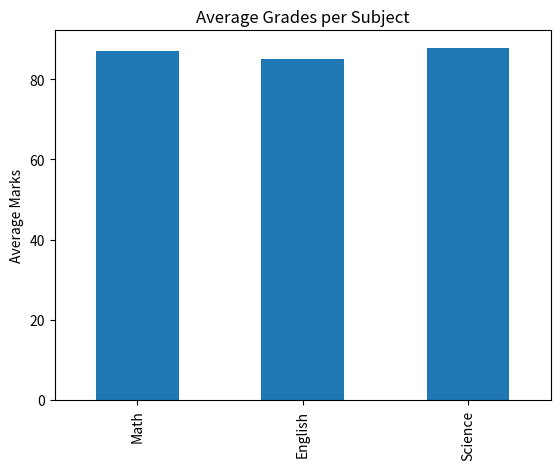
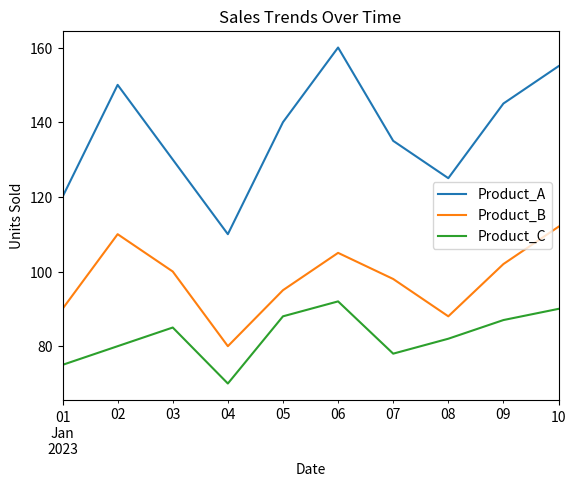

Write the Python code that produced these figures, in order. (Note: this script raises an exception after producing the figures.)
import pandas as pd
import matplotlib.pyplot as plt

data1 = {
    'Student_ID': [1, 2, 3, 4, 5, 6, 7, 8, 9, 10],
    'Math': [85, 90, 78, 92, 88, 95, 89, 79, 83, 91],
    'English': [78, 85, 88, 80, 92, 87, 90, 84, 79, 88],
    'Science': [90, 92, 85, 88, 94, 79, 83, 91, 87, 89]
}
df1 = pd.DataFrame(data1)

# Exercise 1: Average grade for each student
df1['Average'] = df1[['Math', 'English', 'Science']].mean(axis=1)

# Exercise 2: Student with highest average grade
top_student = df1.loc[df1['Average'].idxmax()]

# Exercise 3: Add 'Total' column
df1['Total'] = df1[['Math', 'English', 'Science']].sum(axis=1)

# Exercise 4: Bar chart of average grades per subject
df1[['Math', 'English', 'Science']].mean().plot(kind='bar')
plt.title("Average Grades per Subject")
plt.ylabel("Average Marks")
plt.show()

print("Student with highest average:", top_student)
data2 = {
    'Date': pd.date_range(start='2023-01-01', periods=10),
    'Product_A': [120, 150, 130, 110, 140, 160, 135, 125, 145, 155],
    'Product_B': [90, 110, 100, 80, 95, 105, 98, 88, 102, 112],
    'Product_C': [75, 80, 85, 70, 88, 92, 78, 82, 87, 90]
}
df2 = pd.DataFrame(data2)

# Exercise 1: Total sales for each product
total_sales = df2[['Product_A', 'Product_B', 'Product_C']].sum()

# Exercise 2: Date with highest total sales
df2['Total_Sales'] = df2[['Product_A','Product_B','Product_C']].sum(axis=1)
max_sales_date = df2.loc[df2['Total_Sales'].idxmax(), 'Date']

# Exercise 3: Percentage change in sales per product
pct_change = df2[['Product_A', 'Product_B', 'Product_C']].pct_change() * 100

# Exercise 4: Line chart
df2.set_index('Date')[['Product_A', 'Product_B', 'Product_C']].plot()
plt.title("Sales Trends Over Time")
plt.ylabel("Units Sold")
plt.show()

print("Total sales:\n", total_sales)
print("Date with highest total sales:", max_sales_date)
data3 = {
    'Employee_ID': [101, 102, 103, 104, 105, 106, 107, 108, 109, 110],
    'Name': ['Alice', 'Bob', 'Charlie', 'David', 'Emma', 'Frank', 'Grace', 'Hank', 'Ivy', 'Jack'],
    'Department': ['HR', 'IT', 'Marketing', 'IT', 'Finance', 'HR', 'Marketing', 'IT', 'Finance', 'Marketing'],
    'Salary': [60000, 75000, 65000, 80000, 70000, 72000, 68000, 78000, 69000, 76000],
    'Experience (Years)': [3, 5, 2, 8, 4, 6, 3, 7, 2, 5]
}
df3 = pd.DataFrame(data3)

# Exercise 1: Average salary per department
avg_salary = df3.groupby('Department')['Salary'].mean()

# Exercise 2: Employee with most experience
most_exp = df3.loc[df3['Experience (Years)'].idxmax()]

# Exercise 3: Salary increase from minimum salary
min_salary = df3['Salary'].min()
df3['Salary Increase %'] = ((df3['Salary'] - min_salary) / min_salary) * 100

# Exercise 4: Bar chart distribution of employees across departments
df3['Department'].value_counts().plot(kind='bar')
plt.title("Employees per Department")
plt.ylabel("Count")
plt.show()

print("Average salary per department:\n", avg_salary)
print("Employee with most experience:\n", most_exp)
data4 = {
    'Order_ID': [101, 102, 103, 104, 105, 106, 107, 108, 109, 110],
    'Customer_ID': [201, 202, 203, 204, 205, 206, 207, 208, 209, 210],
    'Product': ['A', 'B', 'A', 'C', 'B', 'C', 'A', 'C', 'B', 'A'],
    'Quantity': [2, 3, 1, 4, 2, 3, 2, 5, 1, 3],
    'Total_Price': [120, 180, 60, 240, 160, 270, 140, 300, 90, 180]
}
df4 = pd.DataFrame(data4)

# Exercise 1: Total revenue
total_revenue = df4['Total_Price'].sum()

# Exercise 2: Most ordered product
most_ordered = df4.groupby('Product')['Quantity'].sum().idxmax()

# Exercise 3: Average quantity ordered
avg_qty = df4['Quantity'].mean()

# Exercise 4: Pie chart of sales distribution
df4.groupby('Product')['Total_Price'].sum().plot(kind='pie', autopct='%1.1f%%')
plt.title("Sales Distribution by Product")
plt.ylabel("")
plt.show()

print("Total revenue:", total_revenue)
print("Most ordered product:", most_ordered)
print("Average quantity ordered:", avg_qty)
